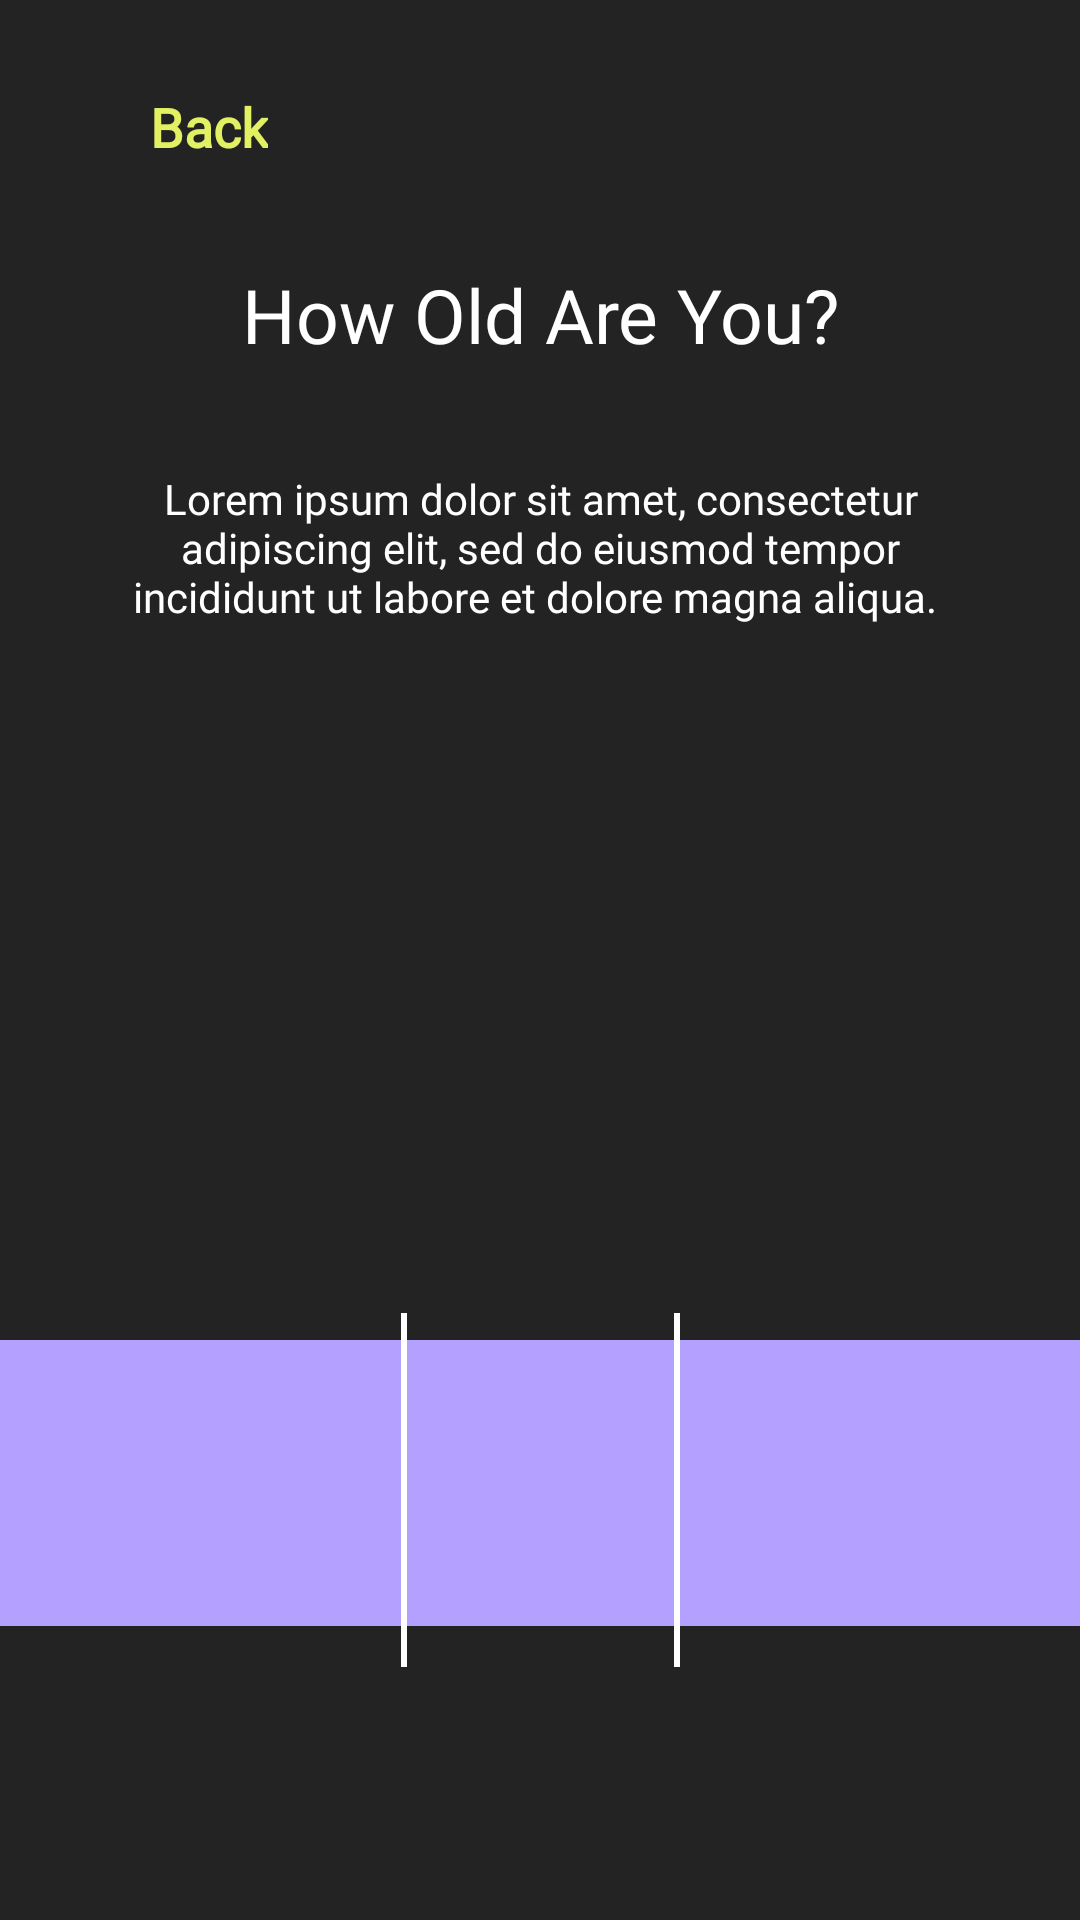

Layout XML and referenced resources for this Android screen:
<!-- AndroidManifest.xml: application theme Theme.Fitness -->
<!-- res/layout/activity_how_old_screen.xml -->
<?xml version="1.0" encoding="utf-8"?>
<androidx.constraintlayout.widget.ConstraintLayout xmlns:android="http://schemas.android.com/apk/res/android"
    xmlns:app="http://schemas.android.com/apk/res-auto"
    xmlns:tools="http://schemas.android.com/tools"
    android:id="@+id/main"
    android:layout_width="match_parent"
    android:layout_height="match_parent"
    android:background="@color/black"
    tools:context=".setup_pages.how_old_screen">

    <TextView
        android:id="@+id/textback_button_howoldPage"
        android:layout_width="wrap_content"
        android:layout_height="wrap_content"
        android:layout_marginStart="50dp"
        android:layout_marginTop="30dp"
        android:fontFamily="@font/league_spartan_bold"
        android:text="Back"
        android:textColor="@color/yellow_kak_mocha"
        android:textSize="18sp"
        android:textStyle="bold"
        app:layout_constraintStart_toStartOf="parent"
        app:layout_constraintTop_toTopOf="parent"
        tools:ignore="HardcodedText" />

    <ImageView
        android:id="@+id/imageback_arrow_svg_howoldPage"
        android:layout_width="15dp"
        android:layout_height="15dp"
        android:layout_marginTop="2dp"
        android:layout_marginEnd="9dp"
        android:rotation="-180"
        app:layout_constraintBottom_toBottomOf="@+id/textback_button_howoldPage"
        app:layout_constraintEnd_toStartOf="@+id/textback_button_howoldPage"
        app:layout_constraintTop_toTopOf="@+id/textback_button_howoldPage"
        app:srcCompat="@drawable/skip_arrow"
        tools:ignore="ContentDescription" />

    <TextView
        android:id="@+id/text_whats_your_gender_howoldPage"
        android:layout_width="wrap_content"
        android:layout_height="wrap_content"
        android:layout_marginTop="88dp"
        android:fontFamily="@font/league_spartan_bold"
        android:text="How Old Are You?"
        android:textColor="@color/white"
        android:textSize="25sp"
        app:layout_constraintEnd_toEndOf="parent"
        app:layout_constraintStart_toStartOf="parent"
        app:layout_constraintTop_toTopOf="parent" />

    <TextView
        android:id="@+id/textgovno_howoldPage"
        android:layout_width="303dp"
        android:layout_height="60dp"
        android:layout_marginTop="31dp"
        android:fontFamily="@font/league_spartan"
        android:gravity="center"
        android:text="Lorem ipsum dolor sit amet, consectetur adipiscing elit, sed do eiusmod tempor incididunt ut labore et dolore magna aliqua. "
        android:textColor="@color/white"
        android:textSize="14sp"
        app:layout_constraintEnd_toEndOf="parent"
        app:layout_constraintStart_toStartOf="parent"
        app:layout_constraintTop_toBottomOf="@+id/text_whats_your_gender_howoldPage" />


    <TextView
        android:id="@+id/selectedAgeTextView"
        android:layout_width="wrap_content"
        android:layout_height="wrap_content"
        android:layout_marginTop="87dp"
        android:fontFamily="@font/poppins_medium"
        android:textColor="@color/white"
        android:textSize="54sp"
        app:layout_constraintEnd_toEndOf="parent"
        app:layout_constraintStart_toStartOf="parent"
        app:layout_constraintTop_toBottomOf="@+id/textgovno_howoldPage" />

    <HorizontalScrollView
        android:id="@+id/horizontalScrollView_howoldPage"
        android:layout_width="match_parent"
        android:layout_height="100dp"
        android:layout_marginTop="234dp"
        android:background="@color/purple"
        app:layout_constraintEnd_toEndOf="parent"
        app:layout_constraintHorizontal_bias="0.0"
        app:layout_constraintStart_toStartOf="parent"
        app:layout_constraintTop_toBottomOf="@+id/textgovno_howoldPage">

        <LinearLayout
            android:id="@+id/linearLayoutNumbers"
            android:layout_width="wrap_content"
            android:layout_height="wrap_content"
            android:orientation="horizontal" />

    </HorizontalScrollView>

    <ImageView
        android:layout_width="460dp"
        android:layout_height="20dp"
        android:layout_marginTop="-5dp"
        android:background="@color/black"
        app:layout_constraintEnd_toEndOf="parent"
        app:layout_constraintStart_toStartOf="parent"
        app:layout_constraintTop_toBottomOf="@+id/horizontalScrollView_howoldPage" />

    <ImageView
        android:id="@+id/imageykazatel_arrow_svg_howoldPage"
        android:layout_width="42dp"
        android:layout_height="42dp"
        android:layout_marginBottom="23dp"
        android:rotation="-90"
        app:layout_constraintBottom_toTopOf="@+id/horizontalScrollView_howoldPage"
        app:layout_constraintEnd_toEndOf="parent"
        app:layout_constraintStart_toStartOf="parent"
        app:srcCompat="@drawable/skip_arrow"
        tools:ignore="ContentDescription" />

    <ImageView
        android:id="@+id/imageGranyci_howoldPage"
        android:layout_width="wrap_content"
        android:layout_height="wrap_content"
        android:src="@drawable/age_selct"
        app:layout_constraintBottom_toBottomOf="@+id/horizontalScrollView_howoldPage"
        app:layout_constraintEnd_toEndOf="parent"
        app:layout_constraintStart_toStartOf="parent"
        app:layout_constraintTop_toTopOf="@+id/horizontalScrollView_howoldPage" />

    <TextView
        android:id="@+id/button_continue_howoldPage"
        android:layout_width="180dp"
        android:layout_height="44dp"
        android:layout_marginTop="190dp"
        android:background="@drawable/rounded_button_grey"
        android:fontFamily="@font/poppins_medium"
        android:gravity="center"
        android:paddingTop="3dp"
        android:text="Continue"
        android:textAllCaps="false"
        android:textColor="@color/white"
        android:textSize="18dp"
        app:layout_constraintEnd_toEndOf="parent"
        app:layout_constraintStart_toStartOf="parent"
        app:layout_constraintTop_toBottomOf="@+id/horizontalScrollView_howoldPage" />

</androidx.constraintlayout.widget.ConstraintLayout>
<!-- resources referenced by this layout -->
<resources>
  <color name="black">#232323</color>
  <color name="purple">#B3A0FF</color>
  <color name="white">#FFFFFFFF</color>
  <color name="yellow_kak_mocha">#E2F163</color>
  <!-- drawable age_selct (drawable) -->
  <vector xmlns:android="http://schemas.android.com/apk/res/android"
      android:width="93dp"
      android:height="118dp"
      android:viewportWidth="93"
      android:viewportHeight="118">
    <path
        android:pathData="M1,0L1,118"
        android:strokeWidth="2"
        android:fillColor="#00000000"
        android:strokeColor="#ffffff"/>
    <path
        android:pathData="M92,0L92,118"
        android:strokeWidth="2"
        android:fillColor="#00000000"
        android:strokeColor="#ffffff"/>
  </vector>
  <!-- drawable rounded_button_grey (drawable) -->
  <?xml version="1.0" encoding="utf-8"?>
  <selector xmlns:android="http://schemas.android.com/apk/res/android">
      <item>
          <shape android:shape="rectangle">
              <solid android:color="#373737" /> 
              <corners android:radius="100dp" /> 
              <stroke android:width="1dp" android:color="#FFFFFF" /> 
          </shape>
      </item>
  </selector>
  <style name="Theme.Fitness" parent="Base.Theme.Fitness" />
  <style name="Base.Theme.Fitness" parent="Theme.AppCompat.Light.NoActionBar">&gt;
          
          
      </style>
</resources>
